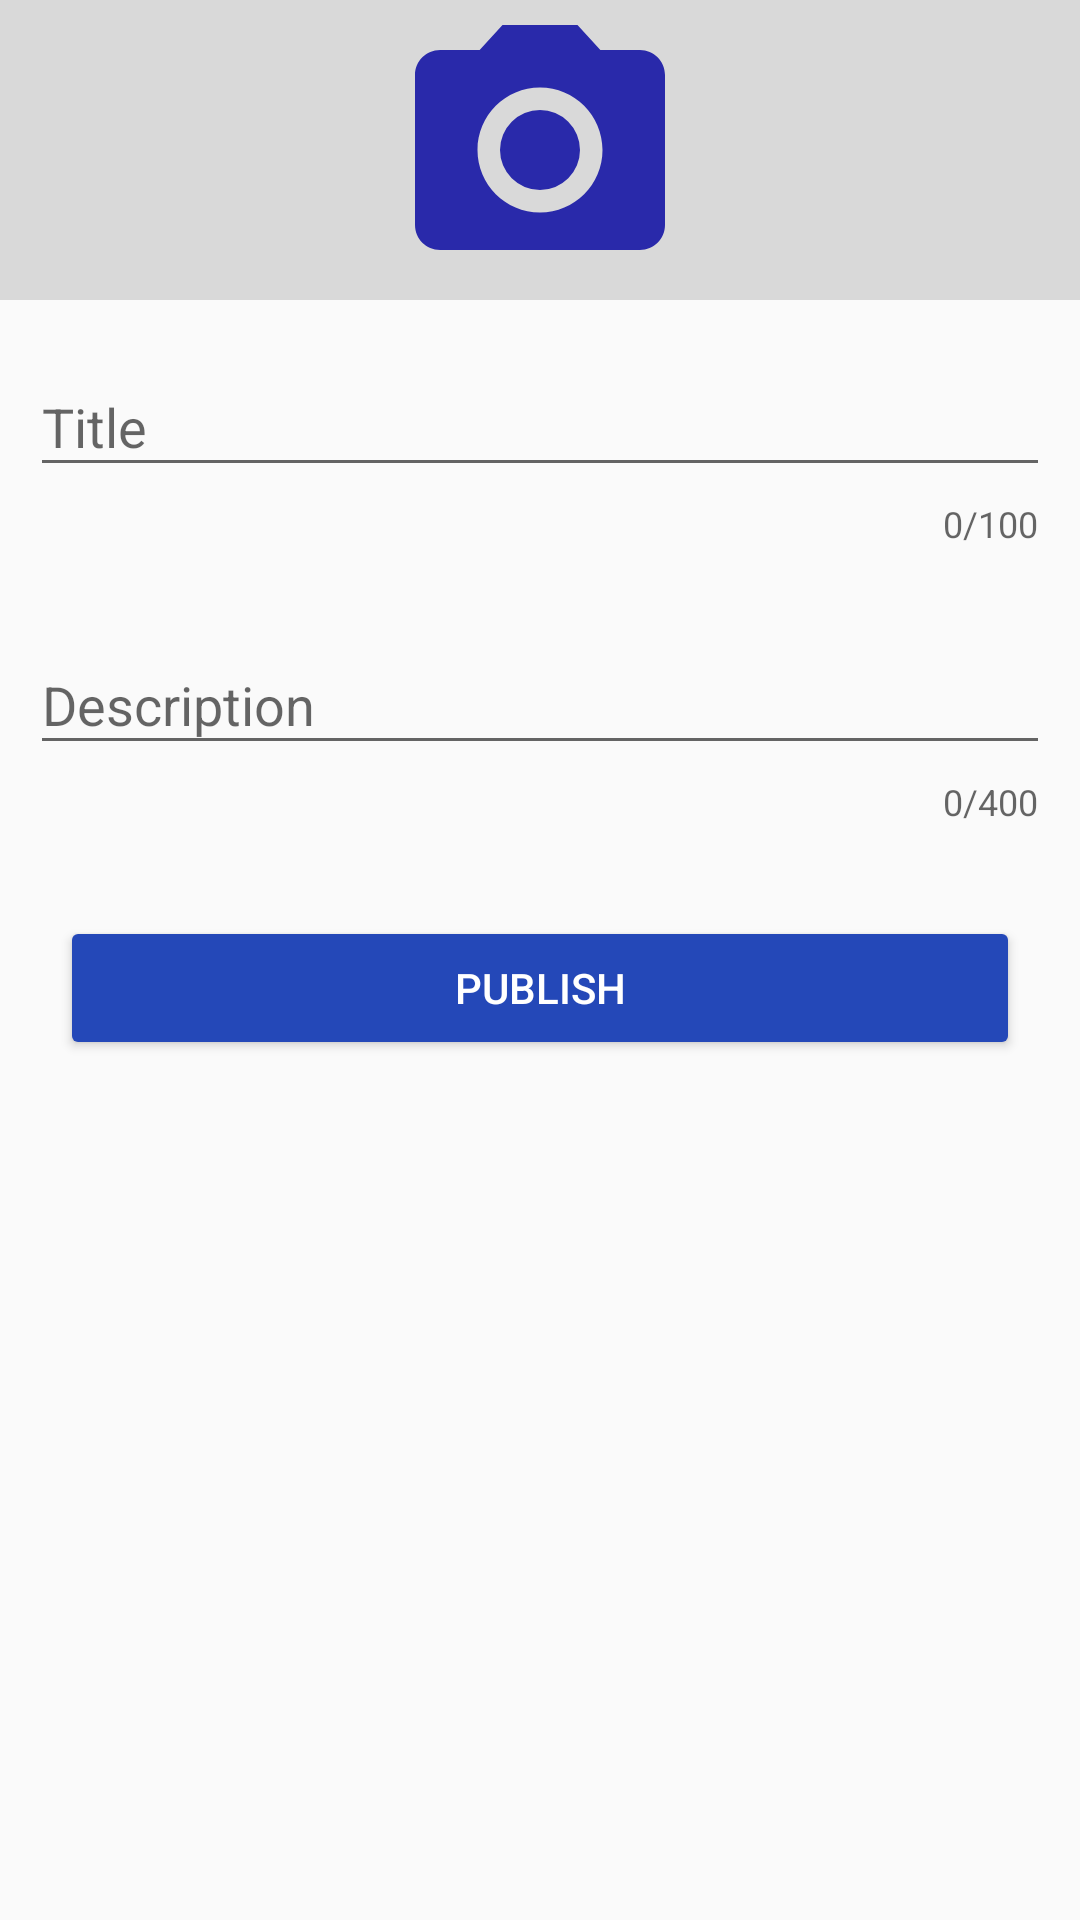

Produce the Android XML layout that renders to this screen, including the resource entries it uses.
<!-- AndroidManifest.xml: application theme AppTheme -->
<!-- res/layout/activity_new_notice.xml -->
<?xml version="1.0" encoding="utf-8"?>
<RelativeLayout xmlns:android="http://schemas.android.com/apk/res/android"
    xmlns:app="http://schemas.android.com/apk/res-auto"
    android:layout_width="match_parent"
    android:layout_height="match_parent">

    <ScrollView
        android:layout_width="match_parent"
        android:layout_height="match_parent">

        <LinearLayout
            android:layout_width="match_parent"
            android:layout_height="wrap_content"
            android:orientation="vertical">

            <ImageView
                android:id="@+id/iv_ann_image"
                android:layout_width="match_parent"
                android:layout_height="wrap_content"
                android:background="#2000"
                android:maxHeight="300dp"
                android:minHeight="100dp"
                android:scaleType="fitCenter"
                app:srcCompat="@drawable/ic_camera" />

            <android.support.design.widget.TextInputLayout
                android:layout_width="match_parent"
                android:layout_height="wrap_content"
                android:layout_margin="10dp"
                app:counterEnabled="true"
                app:counterMaxLength="100"
                app:errorEnabled="true">

                <android.support.design.widget.TextInputEditText
                    android:id="@+id/tiet_ann_title"
                    android:layout_width="match_parent"
                    android:layout_height="wrap_content"
                    android:hint="Title"
                    android:maxLength="100" />
            </android.support.design.widget.TextInputLayout>

            <android.support.design.widget.TextInputLayout
                android:layout_width="match_parent"
                android:layout_height="wrap_content"
                android:layout_margin="10dp"
                app:counterEnabled="true"
                app:counterMaxLength="400"
                app:errorEnabled="true">

                <android.support.design.widget.TextInputEditText
                    android:id="@+id/tiet_ann_desc"
                    android:layout_width="match_parent"
                    android:layout_height="wrap_content"
                    android:hint="Description"
                    android:maxLength="400" />
            </android.support.design.widget.TextInputLayout>

            <Button
                android:id="@+id/b_ann_publish"
                style="@style/Base.Widget.AppCompat.Button.Colored"
                android:layout_width="match_parent"
                android:layout_height="wrap_content"
                android:layout_margin="20dp"
                android:backgroundTint="@color/colorPrimary"
                android:text="Publish" />
        </LinearLayout>
    </ScrollView>

    <RelativeLayout
        android:id="@+id/rl_ann_uploader"
        android:layout_width="match_parent"
        android:layout_height="match_parent"
        android:background="#b000"
        android:visibility="gone">

        <android.support.v7.widget.CardView
            android:layout_width="match_parent"
            android:layout_height="wrap_content"
            android:layout_centerInParent="true"
            android:layout_margin="20dp"
            app:contentPadding="20dp">

            <LinearLayout
                android:layout_width="match_parent"
                android:layout_height="wrap_content"
                android:orientation="vertical">

                <TextView
                    android:layout_width="match_parent"
                    android:layout_height="wrap_content"
                    android:layout_marginBottom="8dp"
                    android:text="Uploading. Please wait..." />

                <ProgressBar
                    android:id="@+id/pb_ann_progress"
                    style="@style/Widget.AppCompat.ProgressBar.Horizontal"
                    android:layout_width="match_parent"
                    android:layout_height="wrap_content"
                    android:indeterminate="true" />

                <RelativeLayout
                    android:layout_width="match_parent"
                    android:layout_height="wrap_content">

                    <TextView
                        android:id="@+id/tv_ann_uploaded"
                        android:layout_width="wrap_content"
                        android:layout_height="wrap_content"
                        android:text="-- kB" />

                    <TextView
                        android:id="@+id/tv_ann_total"
                        android:layout_width="wrap_content"
                        android:layout_height="wrap_content"
                        android:layout_alignParentEnd="true"
                        android:text="-- kB" />
                </RelativeLayout>
            </LinearLayout>
        </android.support.v7.widget.CardView>
    </RelativeLayout>
</RelativeLayout>
<!-- resources referenced by this layout -->
<resources>
  <color name="colorPrimary">#2448b8</color>
  <!-- drawable ic_camera (drawable) -->
  <vector android:height="24dp" android:tint="#2929AA"
      android:viewportHeight="24.0" android:viewportWidth="24.0"
      android:width="24dp" xmlns:android="http://schemas.android.com/apk/res/android">
      <path android:fillColor="#FF000000" android:pathData="M12,12m-3.2,0a3.2,3.2 0,1 1,6.4 0a3.2,3.2 0,1 1,-6.4 0"/>
      <path android:fillColor="#FF000000" android:pathData="M9,2L7.17,4L4,4c-1.1,0 -2,0.9 -2,2v12c0,1.1 0.9,2 2,2h16c1.1,0 2,-0.9 2,-2L22,6c0,-1.1 -0.9,-2 -2,-2h-3.17L15,2L9,2zM12,17c-2.76,0 -5,-2.24 -5,-5s2.24,-5 5,-5 5,2.24 5,5 -2.24,5 -5,5z"/>
  </vector>
  <style name="AppTheme" parent="Theme.AppCompat.Light.DarkActionBar">
          
          <item name="colorPrimary">@color/colorPrimary</item>
          <item name="colorPrimaryDark">@color/colorPrimaryDark</item>
          <item name="colorAccent">@color/colorAccent</item>
      </style>
  <color name="colorPrimaryDark">#0d47a1</color>
  <color name="colorAccent">#ff4059</color>
</resources>
